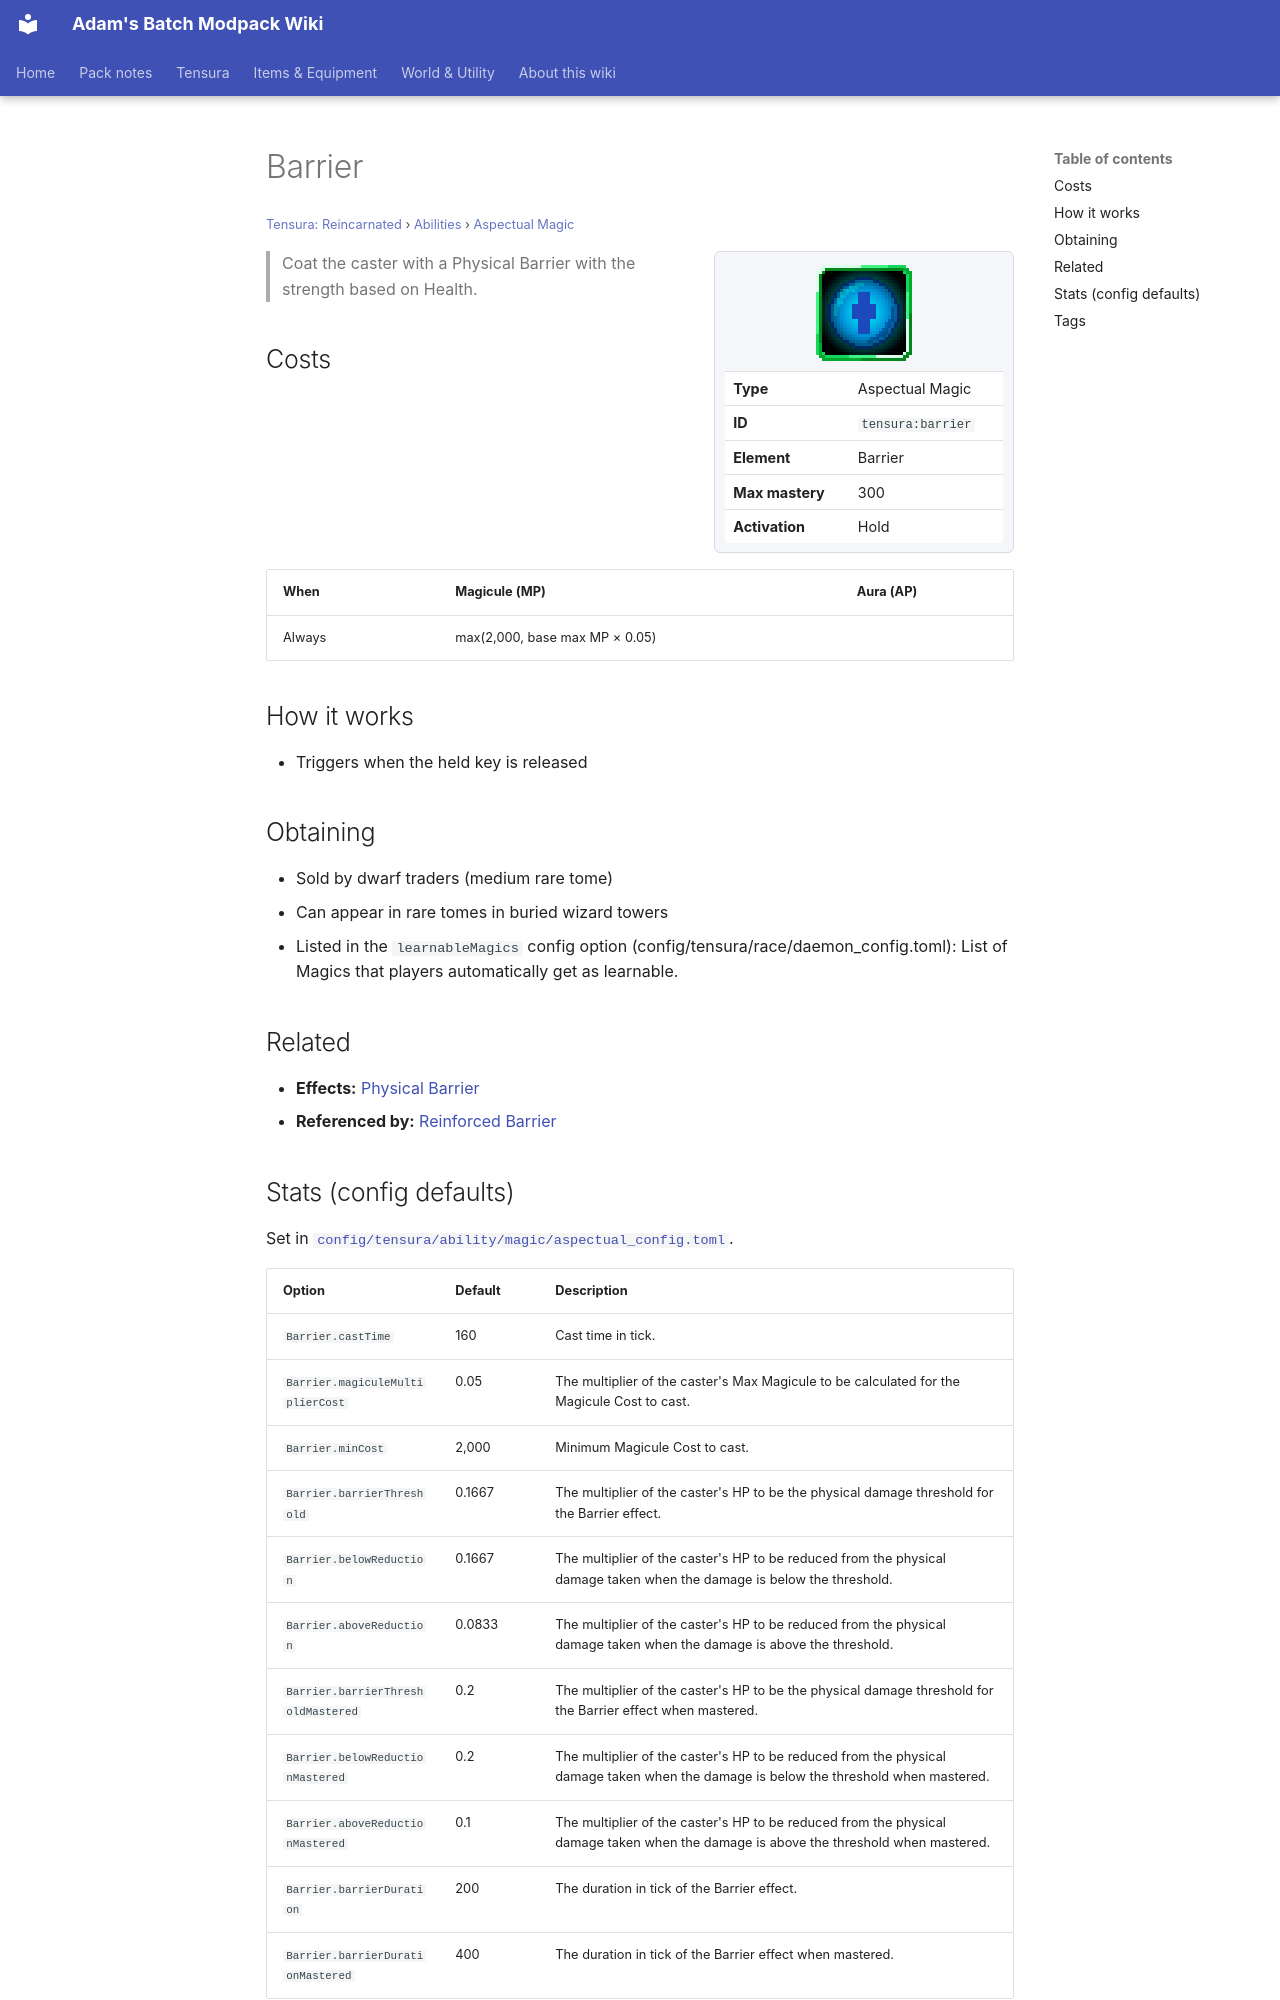

repository: Proteus-Nell/Adams-Batch-MC-Modpack-Wiki · page: tensura-reincarnated/abilities/aspectual-magic/barrier/index.html · generator: mkdocs

# Barrier

<small>[Tensura: Reincarnated](../../index.md) &rsaquo; [Abilities](../index.md) &rsaquo; [Aspectual Magic](index.md)</small>

<div class="infobox" markdown>

![Barrier](../../../assets/icons/tensura/skill/barrier.png)

| | |
|---|---|
| **Type** | Aspectual Magic |
| **ID** | `tensura:barrier` |
| **Element** | Barrier |
| **Max mastery** | 300 |
| **Activation** | Hold |

</div>

> Coat the caster with a Physical Barrier with the strength based on Health.

## Costs

| When | Magicule (MP) | Aura (AP) |
|---|---|---|
| Always | max(2,000, base max MP × 0.05) |  |

## How it works

- Triggers when the held key is released

## Obtaining

- Sold by dwarf traders (medium rare tome)
- Can appear in rare tomes in buried wizard towers
- Listed in the `learnableMagics` config option (config/tensura/race/daemon_config.toml): List of Magics that players automatically get as learnable.

## Related

- **Effects:** [Physical Barrier](../../effects/physical-barrier.md)
- **Referenced by:** [Reinforced Barrier](reinforced-barrier.md)
